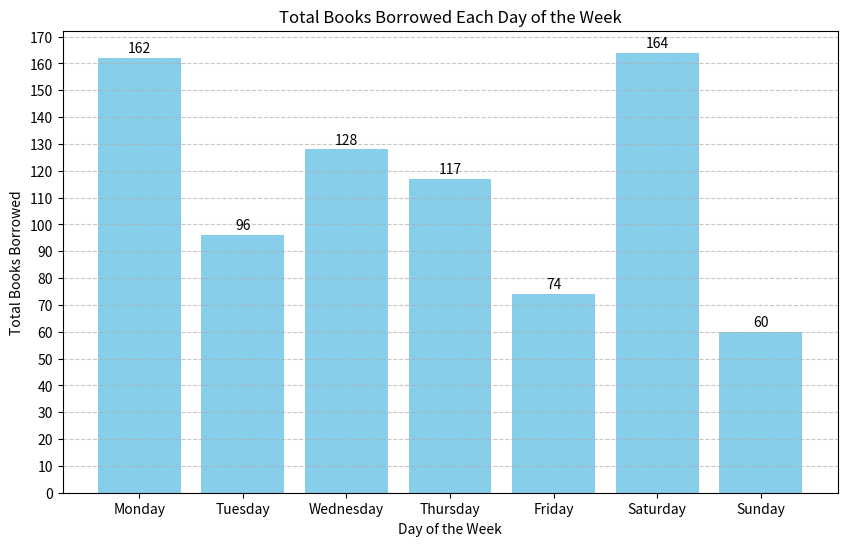

The matplotlib source for this figure:

import matplotlib.pyplot as plt

# Input data
data = [
    {'Day': 'Monday', 'Books Borrowed': 52},
    {'Day': 'Tuesday', 'Books Borrowed': 47},
    {'Day': 'Wednesday', 'Books Borrowed': 63},
    {'Day': 'Thursday', 'Books Borrowed': 58},
    {'Day': 'Friday', 'Books Borrowed': 36},
    {'Day': 'Saturday', 'Books Borrowed': 81},
    {'Day': 'Sunday', 'Books Borrowed': 29},
    {'Day': 'Monday', 'Books Borrowed': 54},
    {'Day': 'Tuesday', 'Books Borrowed': 49},
    {'Day': 'Wednesday', 'Books Borrowed': 65},
    {'Day': 'Thursday', 'Books Borrowed': 59},
    {'Day': 'Friday', 'Books Borrowed': 38},
    {'Day': 'Saturday', 'Books Borrowed': 83},
    {'Day': 'Sunday', 'Books Borrowed': 31},
    {'Day': 'Monday', 'Books Borrowed': 56}
]

# Aggregating the total books borrowed for each day
books_per_day = {}
for entry in data:
    if entry['Day'] in books_per_day:
        books_per_day[entry['Day']] += entry['Books Borrowed']
    else:
        books_per_day[entry['Day']] = entry['Books Borrowed']

# Sorting the data by days of the week for consistent ordering
sorted_days = ['Monday', 'Tuesday', 'Wednesday', 'Thursday', 'Friday', 'Saturday', 'Sunday']
sorted_books_borrowed = [books_per_day[day] for day in sorted_days]

# Creating the histogram
plt.figure(figsize=(10, 6))  # Set the figure size
plt.bar(sorted_days, sorted_books_borrowed, color='skyblue')  # Create a bar chart

# Adding titles and labels
plt.title('Total Books Borrowed Each Day of the Week')
plt.xlabel('Day of the Week')
plt.ylabel('Total Books Borrowed')

# Customize the y-axis to show the actual number of books borrowed
plt.yticks(range(0, max(sorted_books_borrowed) + 10, 10))  # Assuming the maximum is round up to the nearest ten

# Add grid lines for better readability
plt.grid(axis='y', linestyle='--', alpha=0.7)

# Add numerical labels on top of each bar
for i, value in enumerate(sorted_books_borrowed):
    plt.text(i, value + 2, str(value), ha='center')

# Show the plot
plt.show()
